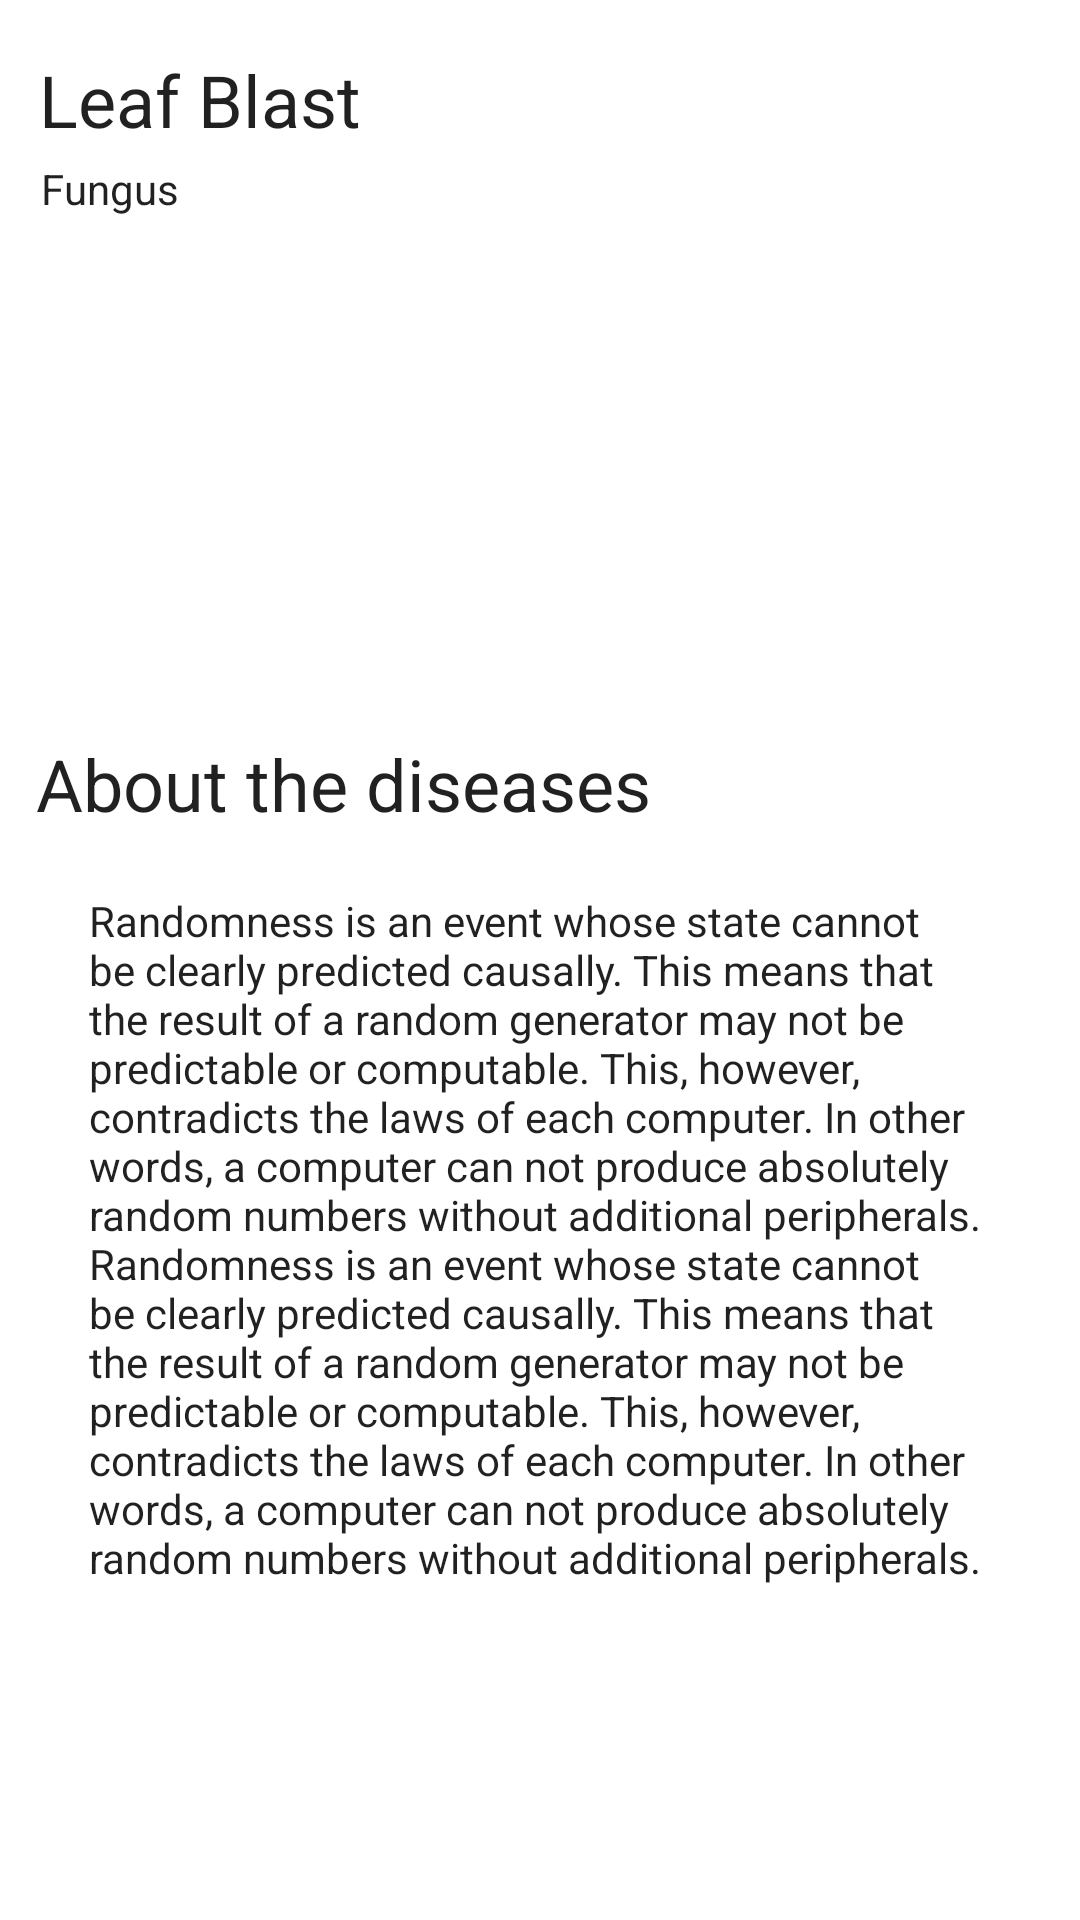

Here is an Android app screen rendered from its layout file. Give the layout XML and the strings, colors and styles it references.
<!-- AndroidManifest.xml: application theme Theme.RICEDOC -->
<!-- res/layout/activity_description_brownspot.xml -->
<?xml version="1.0" encoding="utf-8"?>
<androidx.constraintlayout.widget.ConstraintLayout xmlns:android="http://schemas.android.com/apk/res/android"
    xmlns:app="http://schemas.android.com/apk/res-auto"
    xmlns:tools="http://schemas.android.com/tools"
    android:layout_width="match_parent"
    android:layout_height="match_parent"
    tools:context=".description_brownspotActivity"

   >

    <androidx.appcompat.widget.Toolbar
        android:id="@+id/toolbar"
        android:layout_width="1dp"
        android:layout_height="1dp"
        tools:ignore="MissingConstraints" />

    <TextView
        android:id="@+id/textView"
        android:layout_width="wrap_content"
        android:layout_height="wrap_content"
        android:layout_marginTop="16dp"
        android:background="#00FFFFFF"
        android:backgroundTint="#00FFFFFF"
        android:text="Leaf Blast"
        android:textAppearance="@style/TextAppearance.AppCompat.Headline"
        app:layout_constraintEnd_toEndOf="parent"
        app:layout_constraintHorizontal_bias="0.052"
        app:layout_constraintStart_toStartOf="parent"
        app:layout_constraintTop_toBottomOf="@+id/toolbar" />

    <TextView
        android:id="@+id/textView2"
        android:layout_width="wrap_content"
        android:layout_height="wrap_content"
        android:layout_marginTop="4dp"
        android:backgroundTint="#00FFFFFF"
        android:text="Fungus"
        android:textAppearance="@style/TextAppearance.AppCompat.Body1"
        app:layout_constraintEnd_toEndOf="parent"
        app:layout_constraintHorizontal_bias="0.043"
        app:layout_constraintStart_toStartOf="parent"
        app:layout_constraintTop_toBottomOf="@+id/textView" />

    <TextView
        android:id="@+id/textView4"
        android:layout_width="300dp"
        android:layout_height="wrap_content"
        android:layout_marginTop="20dp"
        android:backgroundTint="#00FFFFFF"
        android:text="Randomness is an event whose state cannot be clearly predicted causally. This means that the result of a random generator may not be predictable or computable. This, however, contradicts the laws of each computer. In other words, a computer can not produce absolutely random numbers without additional peripherals. Randomness is an event whose state cannot be clearly predicted causally. This means that the result of a random generator may not be predictable or computable. This, however, contradicts the laws of each computer. In other words, a computer can not produce absolutely random numbers without additional peripherals."
        android:textAppearance="@style/TextAppearance.AppCompat.Body1"
        app:layout_constraintEnd_toEndOf="parent"
        app:layout_constraintHorizontal_bias="0.495"
        app:layout_constraintStart_toStartOf="parent"
        app:layout_constraintTop_toBottomOf="@+id/textView3" />

    <TextView
        android:id="@+id/textView3"
        android:layout_width="wrap_content"
        android:layout_height="wrap_content"
        android:layout_marginTop="28dp"
        android:text="About the diseases"
        android:textAppearance="@style/TextAppearance.AppCompat.Headline"
        app:layout_constraintEnd_toEndOf="parent"
        app:layout_constraintHorizontal_bias="0.077"
        app:layout_constraintStart_toStartOf="parent"
        app:layout_constraintTop_toBottomOf="@+id/imageView3" />

    <ImageView
        android:id="@+id/imageView3"
        android:layout_width="300dp"
        android:layout_height="150dp"
        app:layout_constraintBottom_toBottomOf="parent"
        app:layout_constraintEnd_toEndOf="parent"
        app:layout_constraintHorizontal_bias="0.495"
        app:layout_constraintStart_toStartOf="parent"
        app:layout_constraintTop_toBottomOf="@+id/toolbar"
        app:layout_constraintVertical_bias="0.135"
        tools:srcCompat="@tools:sample/backgrounds/scenic" />
</androidx.constraintlayout.widget.ConstraintLayout>
<!-- resources referenced by this layout -->
<resources>
  <style name="Theme.RICEDOC" parent="Theme.MaterialComponents.DayNight.DarkActionBar">
          
          <item name="colorPrimary">#4CAF50</item>
          <item name="colorPrimaryVariant">@color/purple_700</item>
          <item name="colorOnPrimary">@color/white</item>
          
          <item name="colorSecondary">@color/teal_200</item>
          <item name="colorSecondaryVariant">@color/teal_700</item>
          <item name="colorOnSecondary">@color/black</item>
          
          <item name="android:statusBarColor">?attr/colorPrimaryVariant</item>
          
      </style>
  <color name="purple_700">#FF3700B3</color>
  <color name="white">#FFFFFFFF</color>
  <color name="teal_200">#FF03DAC5</color>
  <color name="teal_700">#FF018786</color>
  <color name="black">#FF000000</color>
</resources>
